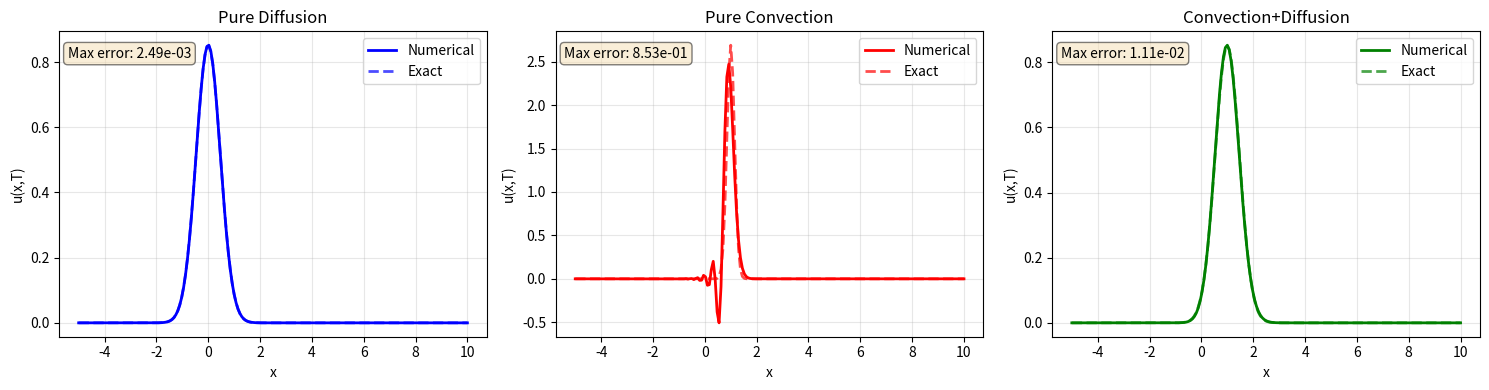
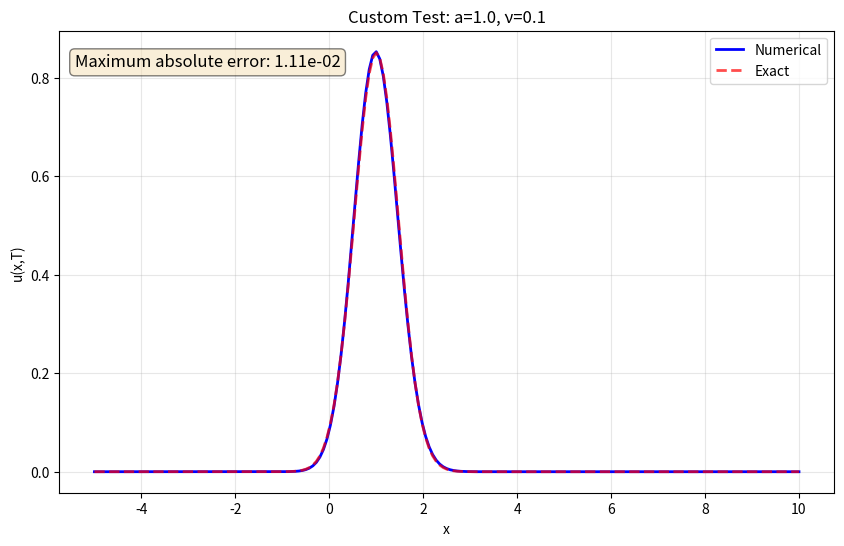

These charts were generated, in order, by the following Python code:
import numpy as np
import matplotlib.pyplot as plt
from scipy import sparse
from scipy.sparse.linalg import spsolve

def solve_convection_diffusion(a=0.0, nu=0.0, t0=0.1, total_time=1.0, 
                              xmin=-5.0, xmax=10.0, Nx=200, Nt=1000):
    """
    Solve 1D convection-diffusion equation (supports toggling convection and diffusion terms)
    Equation: ∂u/∂t + a ∂u/∂x = ν ∂²u/∂x²
    
    Parameters:
    a: convection velocity (set to 0 to turn off convection)
    nu: diffusion coefficient (set to 0 to turn off diffusion)
    t0: width parameter for initial Gaussian distribution
    total_time: total simulation time
    xmin, xmax: spatial domain boundaries
    Nx: number of spatial grid points
    Nt: number of time steps
    """
    dx = (xmax - xmin) / Nx
    dt = total_time / Nt
    x = np.linspace(xmin, xmax, Nx+1)
    
    # Initial condition: Gaussian distribution
    if nu > 0:
        u = np.exp(-x**2 / (4*nu*t0)) / np.sqrt(4*np.pi*nu*t0)
    else:
        # For pure convection (nu=0), use a small regularization
        u = np.exp(-x**2 / (4*0.01*t0)) / np.sqrt(4*np.pi*0.01*t0)
    
    # Time stepping (Crank-Nicolson scheme)
    for n in range(Nt):
        N = Nx + 1  # total number of points
        main_diag = np.ones(N)
        lower_diag = np.zeros(N)
        upper_diag = np.zeros(N)
        b = np.zeros(N)
        
        # Interior points (1 to Nx-1)
        for i in range(1, Nx):
            # Convection coefficient (central difference)
            conv_coef = a / (2*dx) if a != 0 else 0.0
            # Diffusion coefficient (central second-order difference)
            diff_coef = nu / (dx**2) if nu != 0 else 0.0
            
            # Implicit matrix coefficients (I + 0.5*dt*L)
            main_diag[i] = 1.0 + dt * diff_coef
            lower_diag[i] = -0.5 * dt * (conv_coef + diff_coef)
            upper_diag[i] = 0.5 * dt * (conv_coef - diff_coef)
            
            # Right-hand side vector ((I - 0.5*dt*L)u^n)
            b[i] = (1.0 - dt * diff_coef) * u[i] + \
                   0.5 * dt * (conv_coef + diff_coef) * u[i-1] + \
                   0.5 * dt * (-conv_coef + diff_coef) * u[i+1]
        
        # Boundary conditions: zero gradient (Neumann)
        main_diag[0] = 1.0
        upper_diag[0] = -1.0
        b[0] = 0.0
        
        main_diag[Nx] = 1.0
        lower_diag[Nx] = -1.0
        b[Nx] = 0.0
        
        # Build and solve sparse matrix
        A = sparse.diags([lower_diag[1:], main_diag, upper_diag[:-1]], 
                        [-1, 0, 1], format='csr')
        u = spsolve(A, b)
    
    return x, u

def exact_solution(x, t, a=0.0, nu=0.0, t0=0.1):
    """
    Exact solution of convection-diffusion equation
    u(x,t) = 1/√[4πν(t+t0)] * exp[-(x-at)²/(4ν(t+t0))]
    For pure convection (nu=0), the Gaussian becomes a delta function
    For numerical stability, we use a small nu when nu=0
    """
    if nu == 0:
        # For pure convection, use a small diffusion for visualization
        nu_small = 0.01
        return 1.0 / np.sqrt(4*np.pi*nu_small*(t+t0)) * np.exp(-(x-a*t)**2/(4*nu_small*(t+t0)))
    else:
        return 1.0 / np.sqrt(4*np.pi*nu*(t+t0)) * np.exp(-(x-a*t)**2/(4*nu*(t+t0)))

def plot_comparison(cases, total_time=1.0):
    """
    Plot comparison for multiple parameter sets
    
    Parameters:
    cases: list, each element is (a, nu, label, color, linestyle)
    total_time: simulation time
    """
    plt.figure(figsize=(15, 8))
    
    for i, (a, nu, label, color, ls) in enumerate(cases):
        # Numerical solution
        x, u_num = solve_convection_diffusion(a=a, nu=nu, total_time=total_time)
        
        # Exact solution
        u_exact = exact_solution(x, t=total_time, a=a, nu=nu)
        
        # Plot comparison
        plt.subplot(2, 3, i+1)
        plt.plot(x, u_num, color=color, linestyle='-', linewidth=2, label='Numerical')
        plt.plot(x, u_exact, color=color, linestyle=ls, linewidth=2, alpha=0.7, label='Exact')
        
        plt.xlabel('x')
        plt.ylabel('u(x,T)')
        plt.title(f'{label}\na={a}, ν={nu}')
        plt.legend()
        plt.grid(True, alpha=0.3)
        
        # Calculate and display error
        error = np.max(np.abs(u_num - u_exact))
        plt.text(0.02, 0.95, f'Max error: {error:.2e}', 
                transform=plt.gca().transAxes, fontsize=9,
                verticalalignment='top', 
                bbox=dict(boxstyle='round', facecolor='wheat', alpha=0.5))
    
    plt.tight_layout()
    plt.show()

def main():
    """
    Main function: test convection-diffusion effects under different cases
    """
    print("="*60)
    print("Convection-Diffusion Equation Test: Gaussian Initial Distribution")
    print("Equation: ∂u/∂t + a ∂u/∂x = ν ∂²u/∂x²")
    print("="*60)
    
    # Define test cases
    cases = [
        # (a, nu, label, color, linestyle)
        (0.0, 0.1, "Pure Diffusion", "blue", "--"),      # diffusion only
        (1.0, 0.01, "Pure Convection", "red", "--"),     # convection only (small nu for visualization)
        (1.0, 0.1, "Convection+Diffusion", "green", "--"),  # both terms
        (2.0, 0.05, "Strong Convection", "purple", "--"),
        (0.5, 0.2, "Strong Diffusion", "orange", "--"),
        (1.0, 0.01, "Convection Dominated", "brown", "--"),
    ]
    
    # Plot comparison
    plot_comparison(cases)
    
    # Detailed analysis for each case
    print("\nDetailed Analysis:")
    for a, nu, label, color, ls in cases:
        print(f"\n--- {label} (a={a}, ν={nu}) ---")
        
        # Compute numerical and exact solutions
        x, u_num = solve_convection_diffusion(a=a, nu=nu)
        u_exact = exact_solution(x, t=1.0, a=a, nu=nu)
        
        # Calculate errors
        error = np.abs(u_num - u_exact)
        max_error = np.max(error)
        rms_error = np.sqrt(np.mean(error**2))
        
        print(f"Maximum absolute error: {max_error:.2e}")
        print(f"RMS error: {rms_error:.2e}")
        
        # Plot individual comparison
        plt.figure(figsize=(10, 6))
        
        plt.subplot(2, 1, 1)
        plt.plot(x, u_num, color=color, linestyle='-', linewidth=2, label='Numerical')
        plt.plot(x, u_exact, color=color, linestyle=ls, linewidth=2, alpha=0.7, label='Exact')
        plt.xlabel('x')
        plt.ylabel('u(x,T)')
        plt.title(f'{label}: a={a}, ν={nu}')
        plt.legend()
        plt.grid(True, alpha=0.3)
        
        plt.subplot(2, 1, 2)
        plt.plot(x, error, 'r-', linewidth=1.5)
        plt.xlabel('x')
        plt.ylabel('Absolute Error')
        plt.title(f'Error Distribution (Max error: {max_error:.2e})')
        plt.grid(True, alpha=0.3)
        
        plt.tight_layout()
        plt.show()

def quick_test():
    """Quick test of three basic cases"""
    plt.figure(figsize=(15, 4))
    
    test_cases = [
        ("Pure Diffusion", 0.0, 0.1, "blue"),
        ("Pure Convection", 1.0, 0.01, "red"),
        ("Convection+Diffusion", 1.0, 0.1, "green"),
    ]
    
    for i, (title, a, nu, color) in enumerate(test_cases, 1):
        # Compute numerical solution
        x, u_num = solve_convection_diffusion(a=a, nu=nu)
        
        # Compute exact solution
        u_exact = exact_solution(x, t=1.0, a=a, nu=nu)
        
        # Plot
        plt.subplot(1, 3, i)
        plt.plot(x, u_num, color=color, linestyle='-', linewidth=2, label='Numerical')
        plt.plot(x, u_exact, color=color, linestyle='--', linewidth=2, alpha=0.7, label='Exact')
        
        plt.xlabel('x')
        plt.ylabel('u(x,T)')
        plt.title(title)
        plt.legend()
        plt.grid(True, alpha=0.3)
        
        # Calculate and display error
        error = np.max(np.abs(u_num - u_exact))
        plt.text(0.02, 0.95, f'Max error: {error:.2e}', 
                transform=plt.gca().transAxes, fontsize=10,
                verticalalignment='top', 
                bbox=dict(boxstyle='round', facecolor='wheat', alpha=0.5))
    
    plt.tight_layout()
    plt.show()

if __name__ == "__main__":
    print("Select run mode:")
    print("1. Full test (6 cases)")
    print("2. Quick test (3 basic cases)")
    
    try:
        choice = input("Enter choice (1 or 2): ").strip()
    except:
        choice = "2"  # Default to quick test
    
    if choice == "1":
        main()
    else:
        quick_test()
    
    # Custom test
    print("\nCustom Test:")
    try:
        a = float(input("Enter convection velocity a (e.g., 1.0): ") or "1.0")
        nu = float(input("Enter diffusion coefficient ν (e.g., 0.1): ") or "0.1")
    except:
        a = 1.0
        nu = 0.1
    
    # Compute and plot
    x, u_num = solve_convection_diffusion(a=a, nu=nu)
    u_exact = exact_solution(x, t=1.0, a=a, nu=nu)
    
    plt.figure(figsize=(10, 6))
    plt.plot(x, u_num, 'b-', linewidth=2, label='Numerical')
    plt.plot(x, u_exact, 'r--', linewidth=2, alpha=0.7, label='Exact')
    plt.xlabel('x')
    plt.ylabel('u(x,T)')
    plt.title(f'Custom Test: a={a}, ν={nu}')
    plt.legend()
    plt.grid(True, alpha=0.3)
    
    # Display error
    error = np.max(np.abs(u_num - u_exact))
    plt.text(0.02, 0.95, f'Maximum absolute error: {error:.2e}', 
            transform=plt.gca().transAxes, fontsize=12,
            verticalalignment='top', 
            bbox=dict(boxstyle='round', facecolor='wheat', alpha=0.5))
    
    plt.show()
